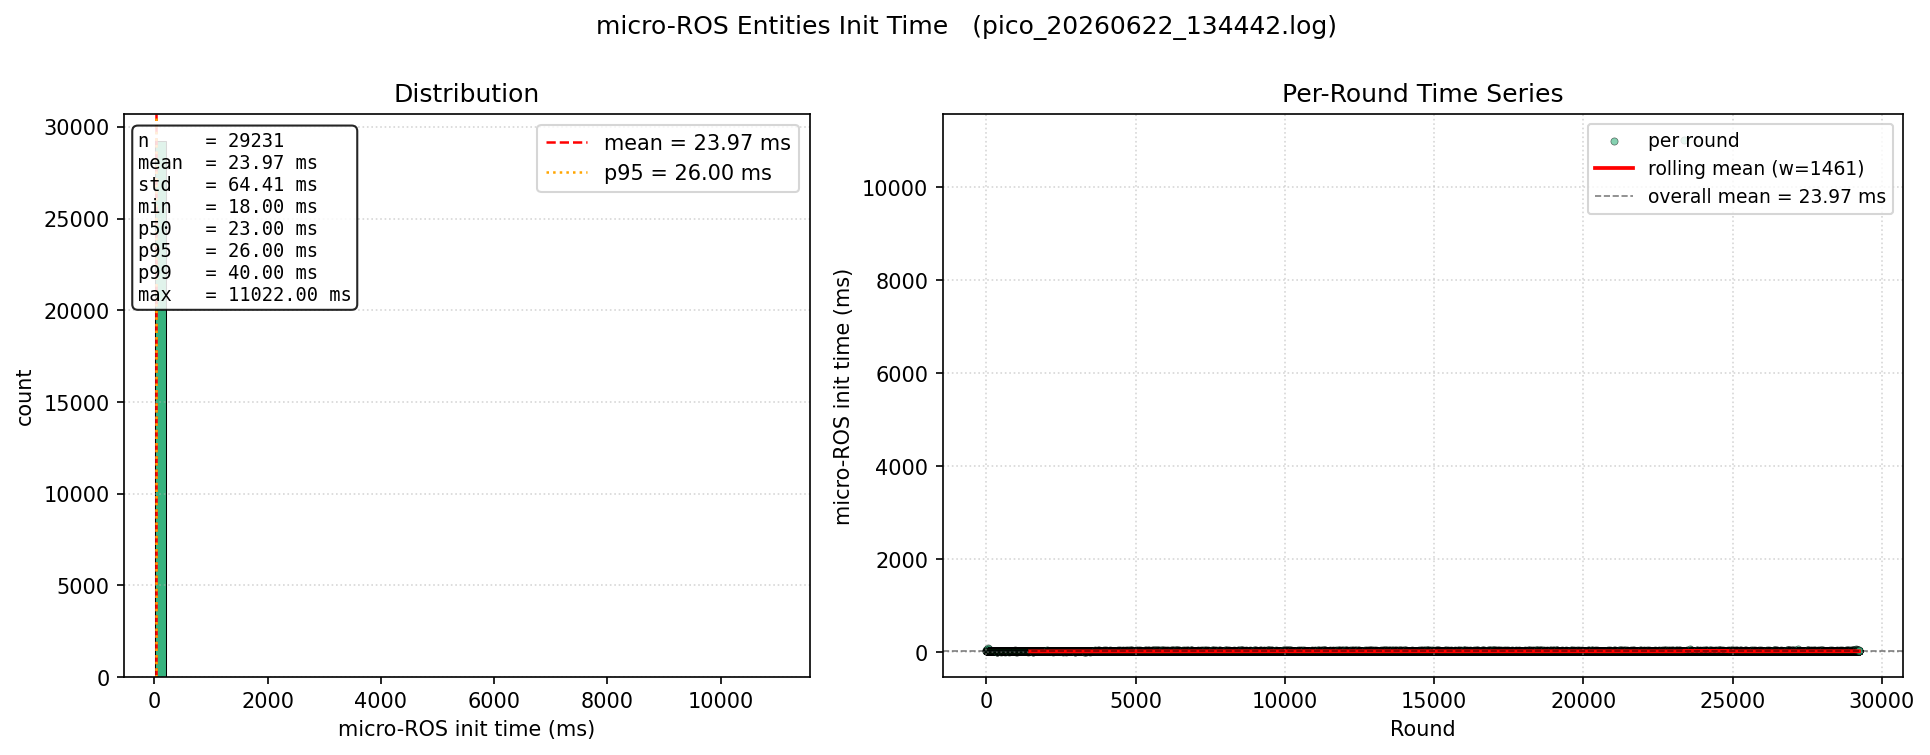

Source data for this figure (header and first rows):
round, init_time_ms
1, 40.0
2, 24.0
3, 22.0
4, 40.0
5, 21.0
6, 22.0
7, 20.0
8, 77.0
9, 33.0
10, 23.0
11, 28.0
12, 21.0
13, 23.0
14, 20.0
15, 21.0
16, 22.0
17, 21.0
18, 22.0
19, 21.0
20, 29.0
21, 21.0
22, 28.0
23, 22.0
24, 23.0
25, 21.0
26, 21.0
27, 21.0
28, 21.0
29, 21.0
30, 20.0
31, 26.0
32, 21.0
33, 22.0
34, 20.0
35, 19.0
36, 19.0
37, 36.0
38, 20.0
39, 19.0
40, 20.0
41, 20.0
42, 20.0
43, 20.0
44, 21.0
45, 19.0
46, 19.0
47, 21.0
48, 19.0
49, 20.0
50, 20.0
51, 21.0
52, 23.0
53, 22.0
54, 21.0
55, 22.0
56, 23.0
57, 21.0
58, 21.0
59, 20.0
60, 20.0
... 29,171 more rows
